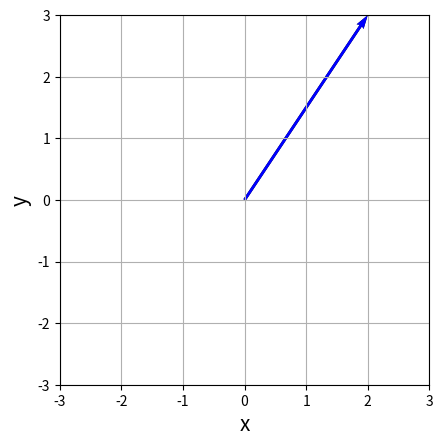

The matplotlib source for this figure:
import numpy as np
import matplotlib.pyplot as plt

a = np.array([2, 3])

A = np.array([[2, -1],
              [2, -2]])

b = np.dot(A, a)

def arrow(start, vector, color):
    plt.quiver(start[0], start[1], vector[0], vector[1], color=color,
               angles='xy', scale_units='xy', scale=1)

s = np.array([0, 0])

arrow(s, a, color='black')
arrow(s, a, color='blue')

plt.xlim([-3, 3])
plt.ylim([-3, 3])
plt.xlabel('x', size=15)
plt.ylabel('y', size=15)
plt.grid()
plt.gca().set_aspect('equal') # 가로세로비를 같게 (gca: get current axes)
plt.show()
